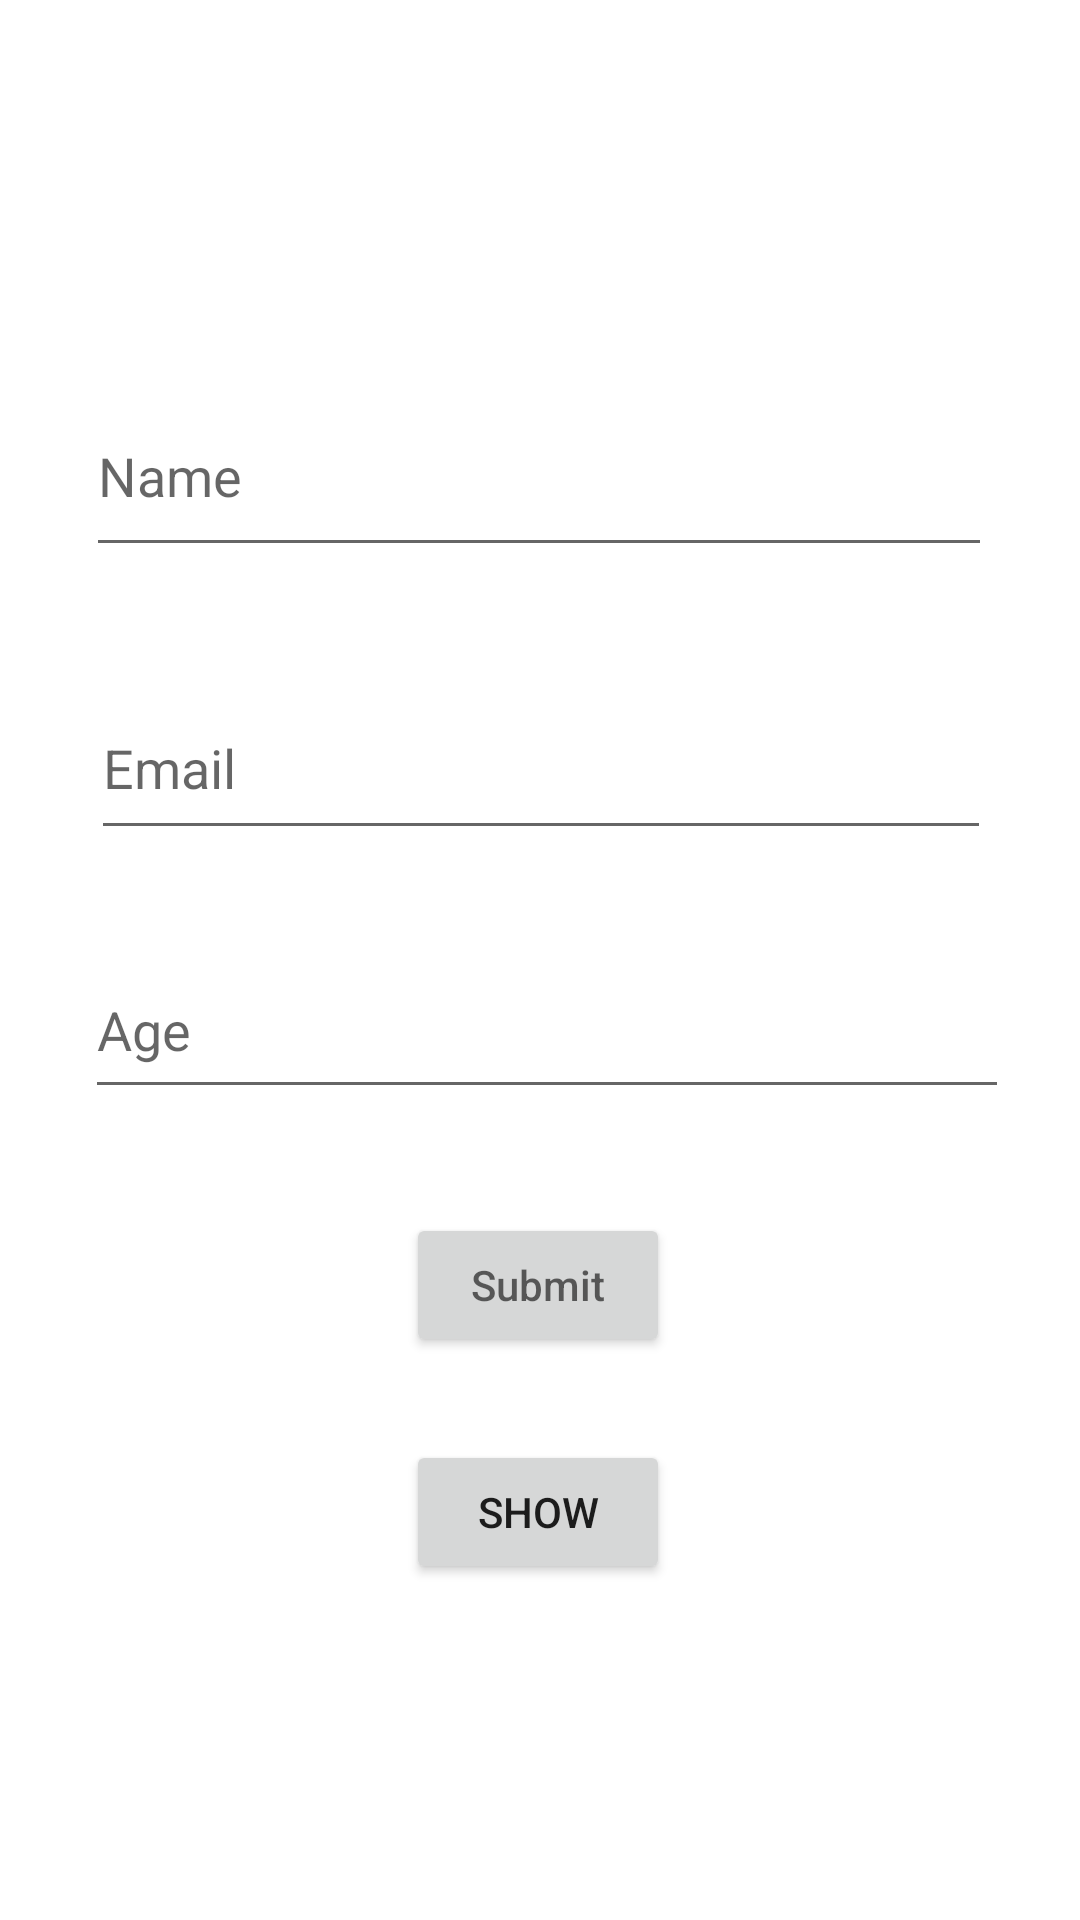

Reconstruct the res/layout file that produces this screen, plus the resources it refers to.
<!-- AndroidManifest.xml: application theme Theme.StudentData -->
<!-- res/layout/activity_main.xml -->
<?xml version="1.0" encoding="utf-8"?>
<androidx.constraintlayout.widget.ConstraintLayout xmlns:android="http://schemas.android.com/apk/res/android"
    xmlns:app="http://schemas.android.com/apk/res-auto"
    xmlns:tools="http://schemas.android.com/tools"
    android:layout_width="match_parent"
    android:layout_height="match_parent"
    tools:context=".MainActivity">

    <EditText
        android:id="@+id/name_txt"
        android:layout_width="302dp"
        android:layout_height="64dp"
        android:ems="10"
        android:hint="Name"
        android:inputType="textPersonName"
        app:layout_constraintBottom_toBottomOf="parent"
        app:layout_constraintEnd_toEndOf="parent"
        app:layout_constraintHorizontal_bias="0.497"
        app:layout_constraintStart_toStartOf="parent"
        app:layout_constraintTop_toTopOf="parent"
        app:layout_constraintVertical_bias="0.217" />

    <EditText
        android:id="@+id/email_txt"
        android:layout_width="300dp"
        android:layout_height="58dp"
        android:ems="10"
        android:hint="Email"
        android:inputType="textPersonName"
        app:layout_constraintBottom_toBottomOf="parent"
        app:layout_constraintEnd_toEndOf="parent"
        app:layout_constraintHorizontal_bias="0.504"
        app:layout_constraintStart_toStartOf="parent"
        app:layout_constraintTop_toTopOf="parent"
        app:layout_constraintVertical_bias="0.387" />

    <EditText
        android:id="@+id/age_txt"
        android:layout_width="308dp"
        android:layout_height="56dp"
        android:ems="10"
        android:hint="Age"
        android:inputType="textPersonName"
        app:layout_constraintBottom_toBottomOf="parent"
        app:layout_constraintEnd_toEndOf="parent"
        app:layout_constraintHorizontal_bias="0.543"
        app:layout_constraintStart_toStartOf="parent"
        app:layout_constraintTop_toTopOf="parent"
        app:layout_constraintVertical_bias="0.537" />

    <Button
        android:id="@+id/submit_btn"
        android:layout_width="wrap_content"
        android:layout_height="wrap_content"
        android:hint="Submit"
        app:layout_constraintBottom_toBottomOf="parent"
        app:layout_constraintEnd_toEndOf="parent"
        app:layout_constraintHorizontal_bias="0.498"
        app:layout_constraintStart_toStartOf="parent"
        app:layout_constraintTop_toTopOf="parent"
        app:layout_constraintVertical_bias="0.683" />

    <Button
        android:id="@+id/show_btn"
        android:layout_width="wrap_content"
        android:layout_height="wrap_content"
        android:text="Show"
        app:layout_constraintBottom_toBottomOf="parent"
        app:layout_constraintEnd_toEndOf="parent"
        app:layout_constraintHorizontal_bias="0.498"
        app:layout_constraintStart_toStartOf="parent"
        app:layout_constraintTop_toTopOf="parent"
        app:layout_constraintVertical_bias="0.811" />
</androidx.constraintlayout.widget.ConstraintLayout>
<!-- resources referenced by this layout -->
<resources>
  <style name="Theme.StudentData" parent="Theme.MaterialComponents.DayNight.DarkActionBar">
          
          <item name="colorPrimary">@color/purple_500</item>
          <item name="colorPrimaryVariant">@color/purple_700</item>
          <item name="colorOnPrimary">@color/white</item>
          
          <item name="colorSecondary">@color/teal_200</item>
          <item name="colorSecondaryVariant">@color/teal_700</item>
          <item name="colorOnSecondary">@color/black</item>
          
          <item name="android:statusBarColor">?attr/colorPrimaryVariant</item>
          
      </style>
  <!-- not gathered from this repository: default colours our renderer supplied (Android Studio template values) -->
  <color name="purple_500">#FF6200EE</color>
  <color name="purple_700">#FF3700B3</color>
  <color name="teal_200">#FF03DAC5</color>
  <color name="teal_700">#FF018786</color>
  <color name="black">#FF000000</color>
  <color name="white">#FFFFFFFF</color>
</resources>
